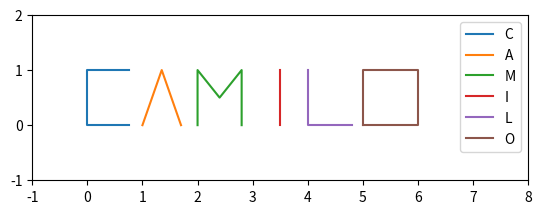
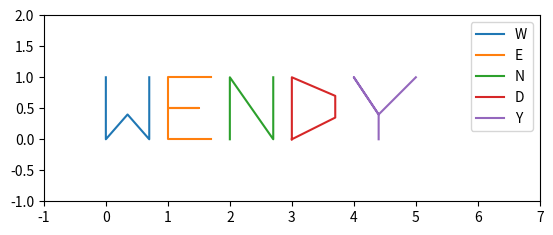
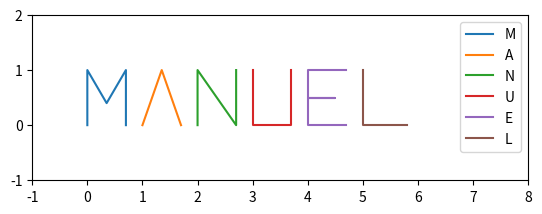
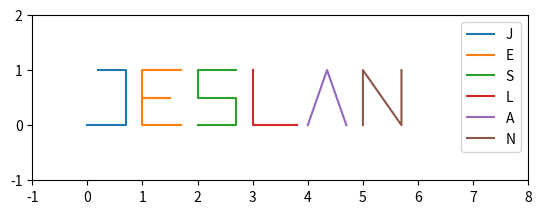

Python code for these plots, in order:
import matplotlib.pyplot as plt

    # Coordenadas de los puntos de inicio y fin de cada letra
    # Cada letra se representa como una lista de tuplas donde cada tupla es un punto (x, y)
camilo = {
    'C': [(0.75, 0), (0, 0), (0, 0), (0, 1), (0, 1), (0.75, 1)],
    'A': [(1, 0), (1.35, 1), (1.35, 1), (1.7, 0)],
    'M': [(2, 0), (2, 1), (2, 1), (2.4, 0.5), (2.4, 0.5), (2.8, 1), (2.8, 1), (2.8, 0)],
    'I': [(3.5, 0), (3.5, 1)],
    'L': [(4.8, 0), (4, 0), (4, 0), (4, 1)],
    'O': [(5, 0), (5, 1), (5, 1), (6, 1), (6, 0), (6, 0), (5, 0)],
}
wendy = {
    'W': [(0, 1), (0, 0), (0, 0), (0.35, 0.4 ), (0.35, 0.4 ), (0.7, 0), (0.7, 0), (0.7, 1) ],
    'E': [(1.7, 0), (1, 0), (1, 0), (1, 0.5), (1, 0.5), (1.5, 0.5), (1.5, 0.5), (1, 0.5), (1, 0.5), (1, 1), (1, 1), (1.7, 1)],
    'N': [(2, 0), (2, 1), (2, 1), (2.7, 0), (2.7, 0), (2.7, 1)],
    'D': [(3, 0), (3, 1), (3, 1), (3.7, 0.7), (3.7, 0.7), (3.7, 0.35), (3.7, 0.35), (3, 0)],
    'Y': [(4.4, 0), (4.4, 0.4), (4.4, 0.4), (4, 1), (4, 1), (4.4, 0.4), (4.4, 0.4), (5, 1) ],
}
manuel = {
    'M': [(0, 0), (0, 1), (0, 1), (0.35, 0.4), (0.35, 0.4), (0.7, 1), (0.7, 1), (0.7, 0)],
    'A': [(1, 0), (1.35, 1), (1.35, 1), (1.7, 0)],
    'N': [(2, 0), (2, 1), (2, 1), (2.7, 0), (2.7, 0), (2.7, 1)],
    'U': [(3, 1), (3, 0), (3, 0), (3.7, 0), (3.7, 0), (3.7, 1)],
    'E': [(4.7, 0), (4, 0), (4, 0), (4, 0.5), (4, 0.5), (4.5, 0.5), (4.5, 0.5), (4, 0.5), (4, 0.5), (4, 1), (4, 1), (4.7, 1)],
    'L': [(5.8, 0), (5, 0), (5, 0), (5, 1)],
}
jeslan = {
    'J': [(0, 0), (0.7, 0), (0.7, 0), (0.7, 1), (0.7, 1), (0.2, 1),],
    'E': [(1.7, 0), (1, 0), (1, 0), (1, 0.5), (1, 0.5), (1.5, 0.5), (1.5, 0.5), (1, 0.5), (1, 0.5), (1, 1), (1, 1), (1.7, 1)],
    'S': [(2, 0), (2.7, 0), (2.7, 0), (2.7, 0.5), (2.7, 0.5), (2, 0.5), (2, 0.5), (2, 1), (2, 1), (2.7, 1),],
    'L': [(3.8, 0), (3, 0), (3, 0), (3, 1)],
    'A': [(4, 0), (4.35, 1), (4.35, 1), (4.7, 0)],
    'N': [(5, 0), (5, 1), (5, 1), (5.7, 0), (5.7, 0), (5.7, 1)],
}

# Crear una figura y un eje
fig, ax= plt.subplots()
fig1, ax1= plt.subplots()
fig2, ax2= plt.subplots()
fig3, ax3= plt.subplots()

# Iterar sobre las letras y dibujarlas
for letra, coordenadas in camilo.items():
    x, y = zip(*coordenadas)  # Separar las coordenadas en listas de x y y
    ax.plot(x, y, label=letra)  # Dibujar la letra
    
# Iterar sobre las letras y dibujarlas
for letra1, coordenadas1 in wendy.items():
    x, y = zip(*coordenadas1)  # Separar las coordenadas en listas de x y y
    ax1.plot(x, y, label=letra1)  # Dibujar la letra
# Iterar sobre las letras y dibujarlas
for letra2, coordenadas2 in manuel.items():
    x, y = zip(*coordenadas2)  # Separar las coordenadas en listas de x y y
    ax2.plot(x, y, label=letra2)  # Dibujar la letra
for letra3, coordenadas3 in jeslan.items():
    x, y = zip(*coordenadas3)  # Separar las coordenadas en listas de x y y
    ax3.plot(x, y, label=letra3)  # Dibujar la letra

# Configurar el aspecto del gráfico
ax.set_aspect('equal')  # Relación de aspecto igual
ax.set_xlim(-1, 8)  # Límites del eje x
ax.set_ylim(-1, 2)  # Límites del eje y
ax.legend()  # Mostrar leyenda

# Configurar el aspecto del gráfico
ax1.set_aspect('equal')  # Relación de aspecto igual
ax1.set_xlim(-1, 7)  # Límites del eje x
ax1.set_ylim(-1, 2)  # Límites del eje y
ax1.legend()  # Mostrar leyenda

# Configurar el aspecto del gráfico
ax2.set_aspect('equal')  # Relación de aspecto igual
ax2.set_xlim(-1, 8)  # Límites del eje x
ax2.set_ylim(-1, 2)  # Límites del eje y
ax2.legend()  # Mostrar leyenda

# Configurar el aspecto del gráfico
ax3.set_aspect('equal')  # Relación de aspecto igual
ax3.set_xlim(-1, 8)  # Límites del eje x
ax3.set_ylim(-1, 2)  # Límites del eje y
ax3.legend()  # Mostrar leyenda
# Mostrar el gráfico
plt.show()